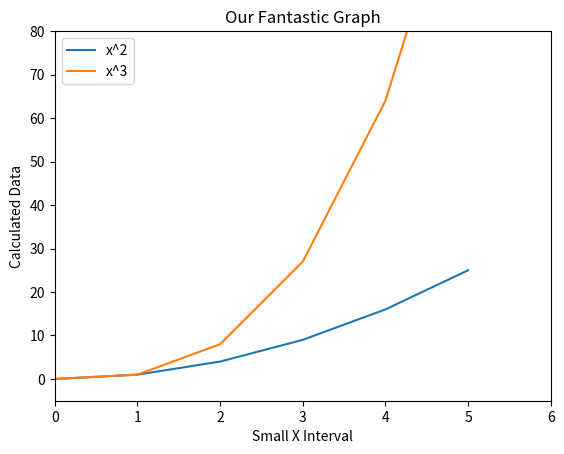

Here is the Python script that generated this plot:
#set up matplotlib and the figure
import matplotlib.pyplot as plt
plt.figure
#create data
x_series = [0,1,2,3,4,5]
y_series_1 = [x**2 for x in x_series]
y_series_2 = [x**3 for x in x_series]
#plot data
plt.plot(x_series, y_series_1, label="x^2")
plt.plot(x_series, y_series_2, label="x^3")
#add in labels and title
plt.xlabel("Small X Interval")
plt.ylabel("Calculated Data")
plt.title("Our Fantastic Graph")
#add limits to the x and y axis
plt.xlim(0, 6)
plt.ylim(-5, 80)
#create legend
plt.legend(loc="upper left")
#save figure to png
plt.savefig("example.png")
